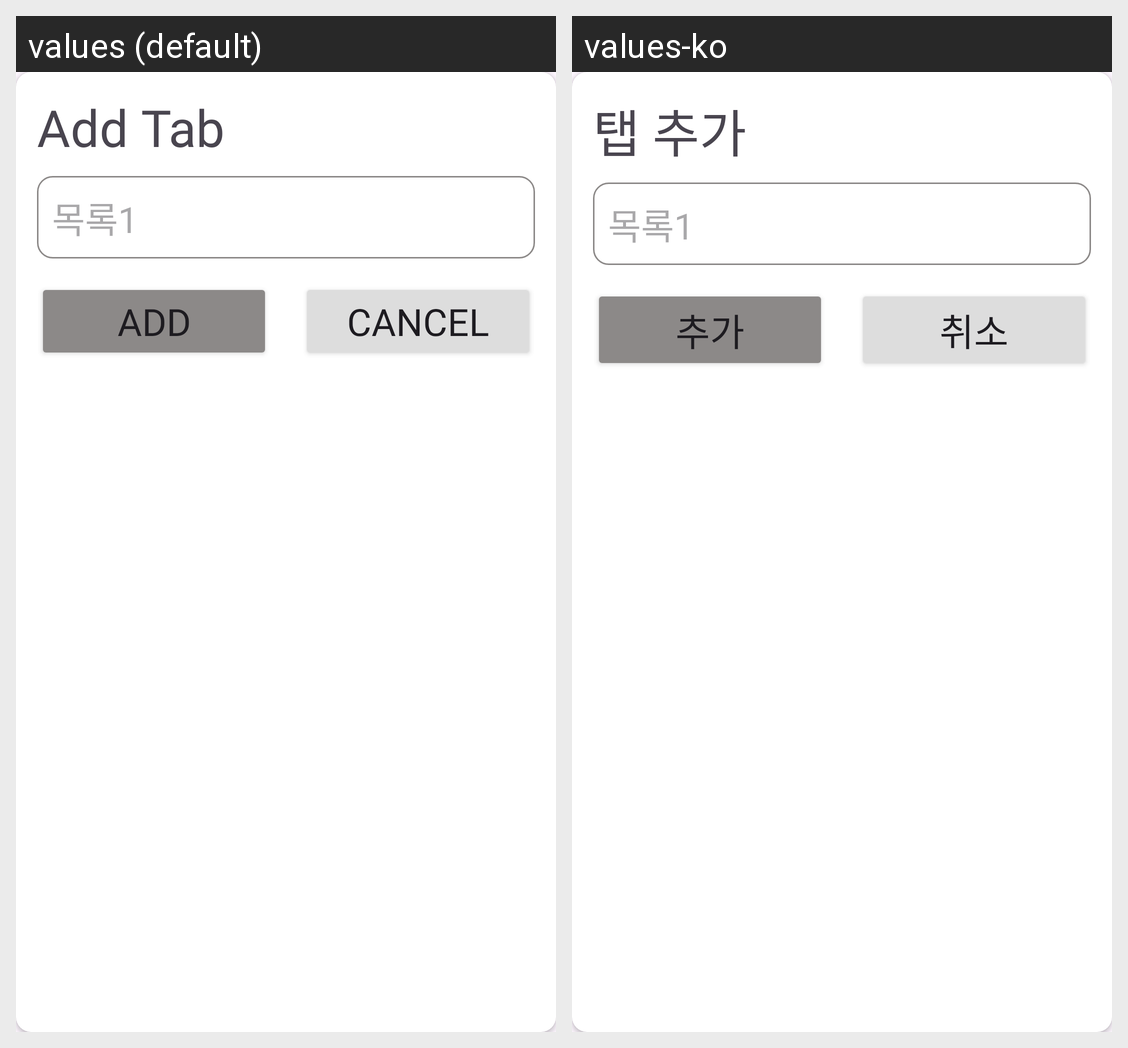

Strings drawn on this Android screen and how each of the app's shown locales translates them:
Android screen res/layout/dialog_add_title.xml rendered under 2 locales, left to right: values (default), values-ko. Device: Nexus 5 (rendered at 1080×1920; each locale shown at half size, 540×960, under a caption strip naming it); theme Theme.MemoTalk.
Strings drawn on this screen, with the default value and each locale's value (text and hints the layout hard-codes, and strings that could not be matched under every locale, appear in the picture but are not listed):

add_tab
  values: Add Tab
  values-ko: 탭 추가

add
  values: Add
  values-ko: 추가

cancel
  values: Cancel
  values-ko: 취소
